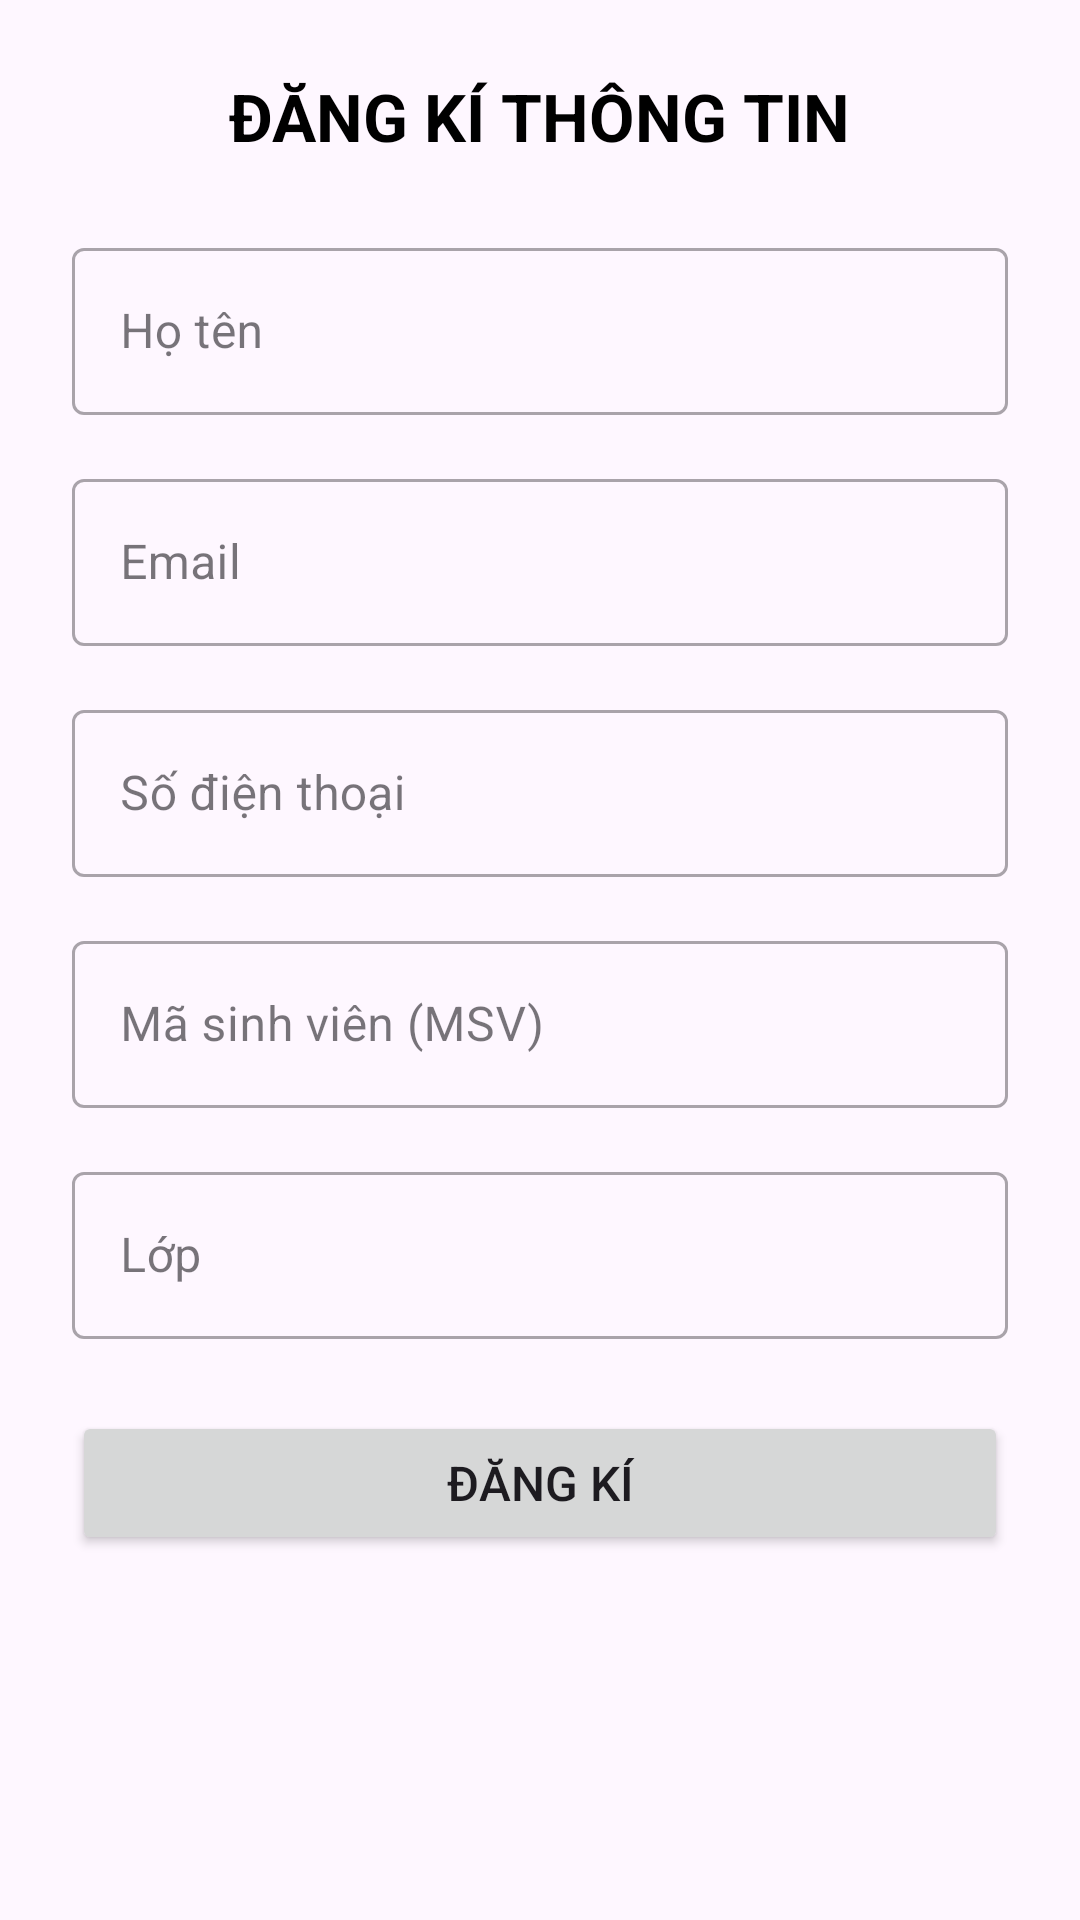

Reconstruct the res/layout file that produces this screen, plus the resources it refers to.
<!-- AndroidManifest.xml: application theme Theme.Eventvalidation -->
<!-- res/layout/activity_main.xml -->
<?xml version="1.0" encoding="utf-8"?>
<ScrollView xmlns:android="http://schemas.android.com/apk/res/android"
    android:id="@+id/main"
    android:layout_width="match_parent"
    android:layout_height="match_parent"
    android:fillViewport="true"
    android:padding="24dp">

    <LinearLayout
        android:layout_width="match_parent"
        android:layout_height="wrap_content"
        android:orientation="vertical"
        android:gravity="center_horizontal">

        <TextView
            android:layout_width="wrap_content"
            android:layout_height="wrap_content"
            android:text="ĐĂNG KÍ THÔNG TIN"
            android:textSize="22sp"
            android:textStyle="bold"
            android:layout_marginBottom="24dp"
            android:textColor="@android:color/black"/>

        <com.google.android.material.textfield.TextInputLayout
            android:layout_width="match_parent"
            android:layout_height="wrap_content"
            android:layout_marginBottom="16dp"
            style="@style/Widget.MaterialComponents.TextInputLayout.OutlinedBox">

            <com.google.android.material.textfield.TextInputEditText
                android:id="@+id/edtName"
                android:layout_width="match_parent"
                android:layout_height="wrap_content"
                android:hint="Họ tên"
                android:inputType="textPersonName"/>
        </com.google.android.material.textfield.TextInputLayout>

        <com.google.android.material.textfield.TextInputLayout
            android:layout_width="match_parent"
            android:layout_height="wrap_content"
            android:layout_marginBottom="16dp"
            style="@style/Widget.MaterialComponents.TextInputLayout.OutlinedBox">

            <com.google.android.material.textfield.TextInputEditText
                android:id="@+id/edtEmail"
                android:layout_width="match_parent"
                android:layout_height="wrap_content"
                android:hint="Email"
                android:inputType="textEmailAddress"/>
        </com.google.android.material.textfield.TextInputLayout>

        <com.google.android.material.textfield.TextInputLayout
            android:layout_width="match_parent"
            android:layout_height="wrap_content"
            android:layout_marginBottom="16dp"
            style="@style/Widget.MaterialComponents.TextInputLayout.OutlinedBox">

            <com.google.android.material.textfield.TextInputEditText
                android:id="@+id/edtPhone"
                android:layout_width="match_parent"
                android:layout_height="wrap_content"
                android:hint="Số điện thoại"
                android:inputType="phone"/>
        </com.google.android.material.textfield.TextInputLayout>

        <com.google.android.material.textfield.TextInputLayout
            android:layout_width="match_parent"
            android:layout_height="wrap_content"
            android:layout_marginBottom="16dp"
            style="@style/Widget.MaterialComponents.TextInputLayout.OutlinedBox">

            <com.google.android.material.textfield.TextInputEditText
                android:id="@+id/edtMsv"
                android:layout_width="match_parent"
                android:layout_height="wrap_content"
                android:hint="Mã sinh viên (MSV)"
                android:inputType="text"/>
        </com.google.android.material.textfield.TextInputLayout>

        <com.google.android.material.textfield.TextInputLayout
            android:layout_width="match_parent"
            android:layout_height="wrap_content"
            android:layout_marginBottom="24dp"
            style="@style/Widget.MaterialComponents.TextInputLayout.OutlinedBox">

            <com.google.android.material.textfield.TextInputEditText
                android:id="@+id/edtClass"
                android:layout_width="match_parent"
                android:layout_height="wrap_content"
                android:hint="Lớp"
                android:inputType="text"/>
        </com.google.android.material.textfield.TextInputLayout>

        <Button
            android:id="@+id/btnRegister"
            android:layout_width="match_parent"
            android:layout_height="wrap_content"
            android:text="Đăng kí"
            android:textSize="16sp"
            android:padding="12dp"/>

    </LinearLayout>
</ScrollView>
<!-- resources referenced by this layout -->
<resources>
  <style name="Theme.Eventvalidation" parent="Base.Theme.Eventvalidation" />
  <style name="Base.Theme.Eventvalidation" parent="Theme.Material3.DayNight.NoActionBar">
          
          
      </style>
</resources>
